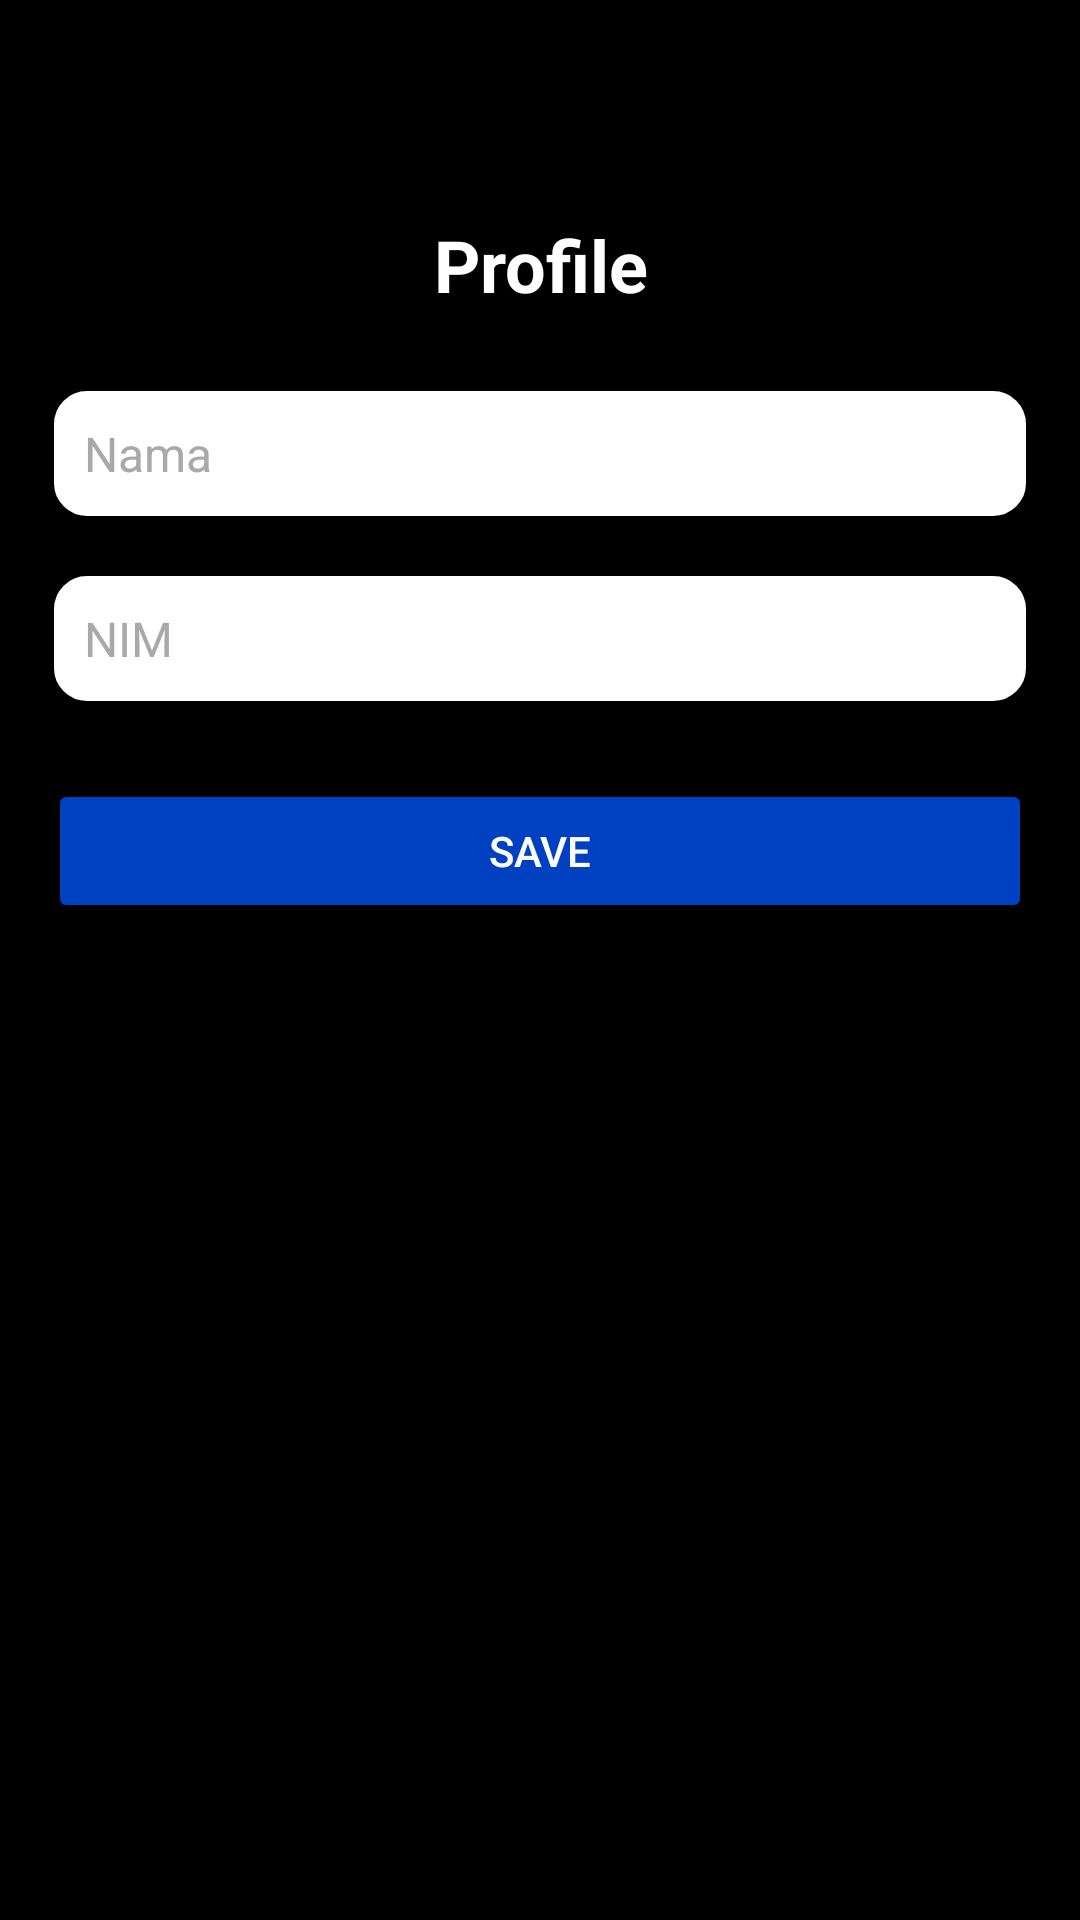

The Android layout XML behind this screen, and the referenced resources:
<!-- AndroidManifest.xml: application theme Theme.IF570_LAB_UTS_ReinhardJaveraMaheswara_00000077732 -->
<!-- res/layout/fragment_profile.xml -->
<?xml version="1.0" encoding="utf-8"?>
<LinearLayout xmlns:android="http://schemas.android.com/apk/res/android"
    android:layout_width="match_parent"
    android:layout_height="match_parent"
    android:orientation="vertical"
    android:padding="16dp"
    android:background="@color/black">

    <ImageButton
        android:id="@+id/buttonKeluar"
        android:layout_width="wrap_content"
        android:layout_height="wrap_content"
        android:background="?attr/selectableItemBackgroundBorderless"
        android:layout_gravity="end"
        android:layout_marginTop="32dp"
        android:layout_marginEnd="8dp"
        android:padding="8dp"
        android:src="@drawable/baseline_logout_24"
        android:contentDescription="Logout Button"
        android:tint="@android:color/white" />

    <TextView
        android:layout_width="wrap_content"
        android:layout_height="wrap_content"
        android:layout_gravity="center"
        android:textAlignment="center"
        android:text="Profile"
        android:textColor="@color/white"
        android:textSize="24sp"
        android:textStyle="bold"
        android:padding="8dp"/>

    <EditText
        android:id="@+id/editTextNama"
        android:layout_width="match_parent"
        android:layout_height="wrap_content"
        android:hint="Nama"
        android:background="@drawable/edit_text_border_black"
        android:padding="12dp"
        android:layout_marginTop="16dp"
        android:textColor="@color/black"
        android:textColorHint="@color/darkgray"
        android:textSize="16sp"/>

    <EditText
        android:id="@+id/editTextNIM"
        android:layout_width="match_parent"
        android:layout_height="wrap_content"
        android:hint="NIM"
        android:background="@drawable/edit_text_border_black"
        android:padding="12dp"
        android:layout_marginTop="16dp"
        android:textColor="@color/black"
        android:textColorHint="@color/darkgray"
        android:textSize="16sp"/>

    <Button
        android:id="@+id/buttonSave"
        android:layout_width="match_parent"
        android:layout_height="wrap_content"
        android:layout_gravity="center"
        android:layout_marginTop="24dp"
        android:backgroundTint="@color/blueberryblue"
        android:text="Save"
        android:textColor="@android:color/white"/>

</LinearLayout>
<!-- resources referenced by this layout -->
<resources>
  <color name="black">#FF000000</color>
  <color name="blueberryblue">#0041C2</color>
  <color name="darkgray">#A9A9A9</color>
  <color name="white">#FFFFFFFF</color>
  <!-- drawable edit_text_border_black (drawable) -->
  <?xml version="1.0" encoding="utf-8"?>
  <shape xmlns:android="http://schemas.android.com/apk/res/android">
      <solid android:color="@android:color/white"/>
      <stroke android:width="2dp" android:color="@android:color/black"/>
      <corners android:radius="12dp"/>
      <padding
          android:left="10dp"
          android:top="10dp"
          android:right="10dp"
          android:bottom="10dp"/>
  </shape>
  <style name="Theme.IF570_LAB_UTS_ReinhardJaveraMaheswara_00000077732" parent="Base.Theme.IF570_LAB_UTS_ReinhardJaveraMaheswara_00000077732" />
  <style name="Base.Theme.IF570_LAB_UTS_ReinhardJaveraMaheswara_00000077732" parent="Theme.Material3.DayNight.NoActionBar">
          
          
      </style>
</resources>
